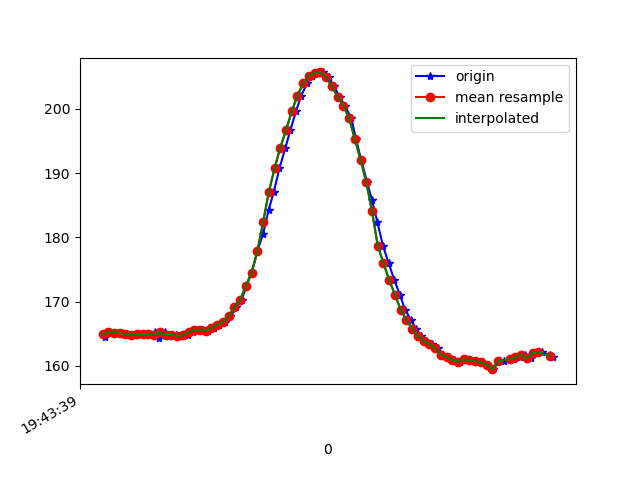

The table this chart was drawn from, first rows:
1617738219970, 433856658701670, 164.45312, -242.38281, -62.01172
1617738219975, 433856678143740, 165.3, -241.4, -60.35
1617738219987, 433856696548087, 165.2, -240.9, -61.04
1617738220005, 433856715654423, 165.1, -240.8, -60.64
1617738220024, 433856734638674, 165, -240.7, -60.74
1617738220044, 433856753714489, 164.9, -240.9, -60.25
1617738220064, 433856772790304, 164.7, -240.7, -60.25
1617738220084, 433856792018725, 164.9, -241.1, -61.04
1617738220104, 433856810850370, 164.9, -240.4, -60.64
1617738220127, 433856830353483, 164.9, -240.3, -60.25
1617738220144, 433856849093563, 165.2, -240.2, -60.06
1617738220158, 433856868138857, 164.4, -240.6, -60.64
1617738220177, 433856887184151, 165.2, -240.6, -60.64
1617738220197, 433856906107359, 164.7, -240.9, -59.67
1617738220215, 433856925122131, 164.8, -240.8, -60.35
1617738220234, 433856944167425, 164.6, -241.2, -60.64
1617738220258, 433856963273761, 164.7, -240.8, -60.06
1617738220276, 433856982349576, 165.2, -240.6, -60.35
1617738220291, 433857001455912, 165.5, -241.3, -60.74
1617738220310, 433857020409642, 165.6, -240.6, -60.06
1617738220329, 433857039485457, 165.4, -240.7, -59.96
1617738220350, 433857058439187, 165.9, -239.8, -60.35
1617738220367, 433857077484480, 166.4, -240.3, -60.25
1617738220387, 433857096656106, 166.8, -239.6, -60.45
1617738220406, 433857115762442, 167.7, -239.5, -60.94
1617738220427, 433857134838257, 169.1, -239.3, -61.72
1617738220445, 433857153822508, 170.2, -238.9, -62.01
1617738220462, 433857172867802, 172.5, -238, -61.82
1617738220481, 433857192187787, 174.5, -236, -62.11
1617738220500, 433857210927868, 177.8, -234.2, -62.01
1617738220520, 433857229973161, 180.6, -232.1, -62.7
1617738220539, 433857249018455, 184.2, -231, -60.74
1617738220557, 433857267972185, 187, -229.3, -60.64
1617738220577, 433857287017478, 190.7, -227.3, -60.06
1617738220598, 433857305971208, 193.9, -225.6, -58.89
1617738220615, 433857325016501, 196.7, -224.5, -59.28
1617738220635, 433857344061795, 199.6, -223.1, -58.69
1617738220653, 433857363107089, 202.1, -222.4, -58.5
1617738220674, 433857382121861, 204, -220.8, -57.13
1617738220691, 433857401167155, 205.2, -220.4, -57.32
1617738220710, 433857420120884, 205.6, -219.3, -57.81
1617738220729, 433857439166178, 205.7, -219.6, -58.2
1617738220750, 433857458180950, 204.9, -220.3, -58.89
1617738220767, 433857477256765, 203.5, -221.3, -59.96
1617738220787, 433857496393623, 201.9, -222.3, -60.25
1617738220805, 433857515408395, 200.5, -223.5, -60.94
1617738220828, 433857534667338, 198.5, -224.9, -61.43
1617738220844, 433857553651589, 195.3, -226.4, -62.4
1617738220862, 433857572635840, 192.1, -227.8, -62.4
1617738220883, 433857591589569, 188.6, -228.6, -62.4
1617738220900, 433857610756948, 185.7, -230.4, -62.89
1617738220919, 433857629771721, 182.3, -231.7, -62.4
1617738220938, 433857648878057, 178.7, -234, -63.57
1617738220958, 433857667923350, 176, -236, -61.82
1617738220978, 433857686938123, 173.3, -236.8, -61.62
1617738220997, 433857706105502, 171.1, -237.2, -60.45
1617738221015, 433857725059231, 168.8, -238.3, -60.35
1617738221035, 433857744135046, 167.2, -239, -59.18
1617738221054, 433857763180340, 165.7, -239.3, -58.5
1617738221072, 433857782195112, 164.6, -239.9, -58.59
1617738221090, 433857801301448, 163.9, -241, -58.69
... 23 more rows
